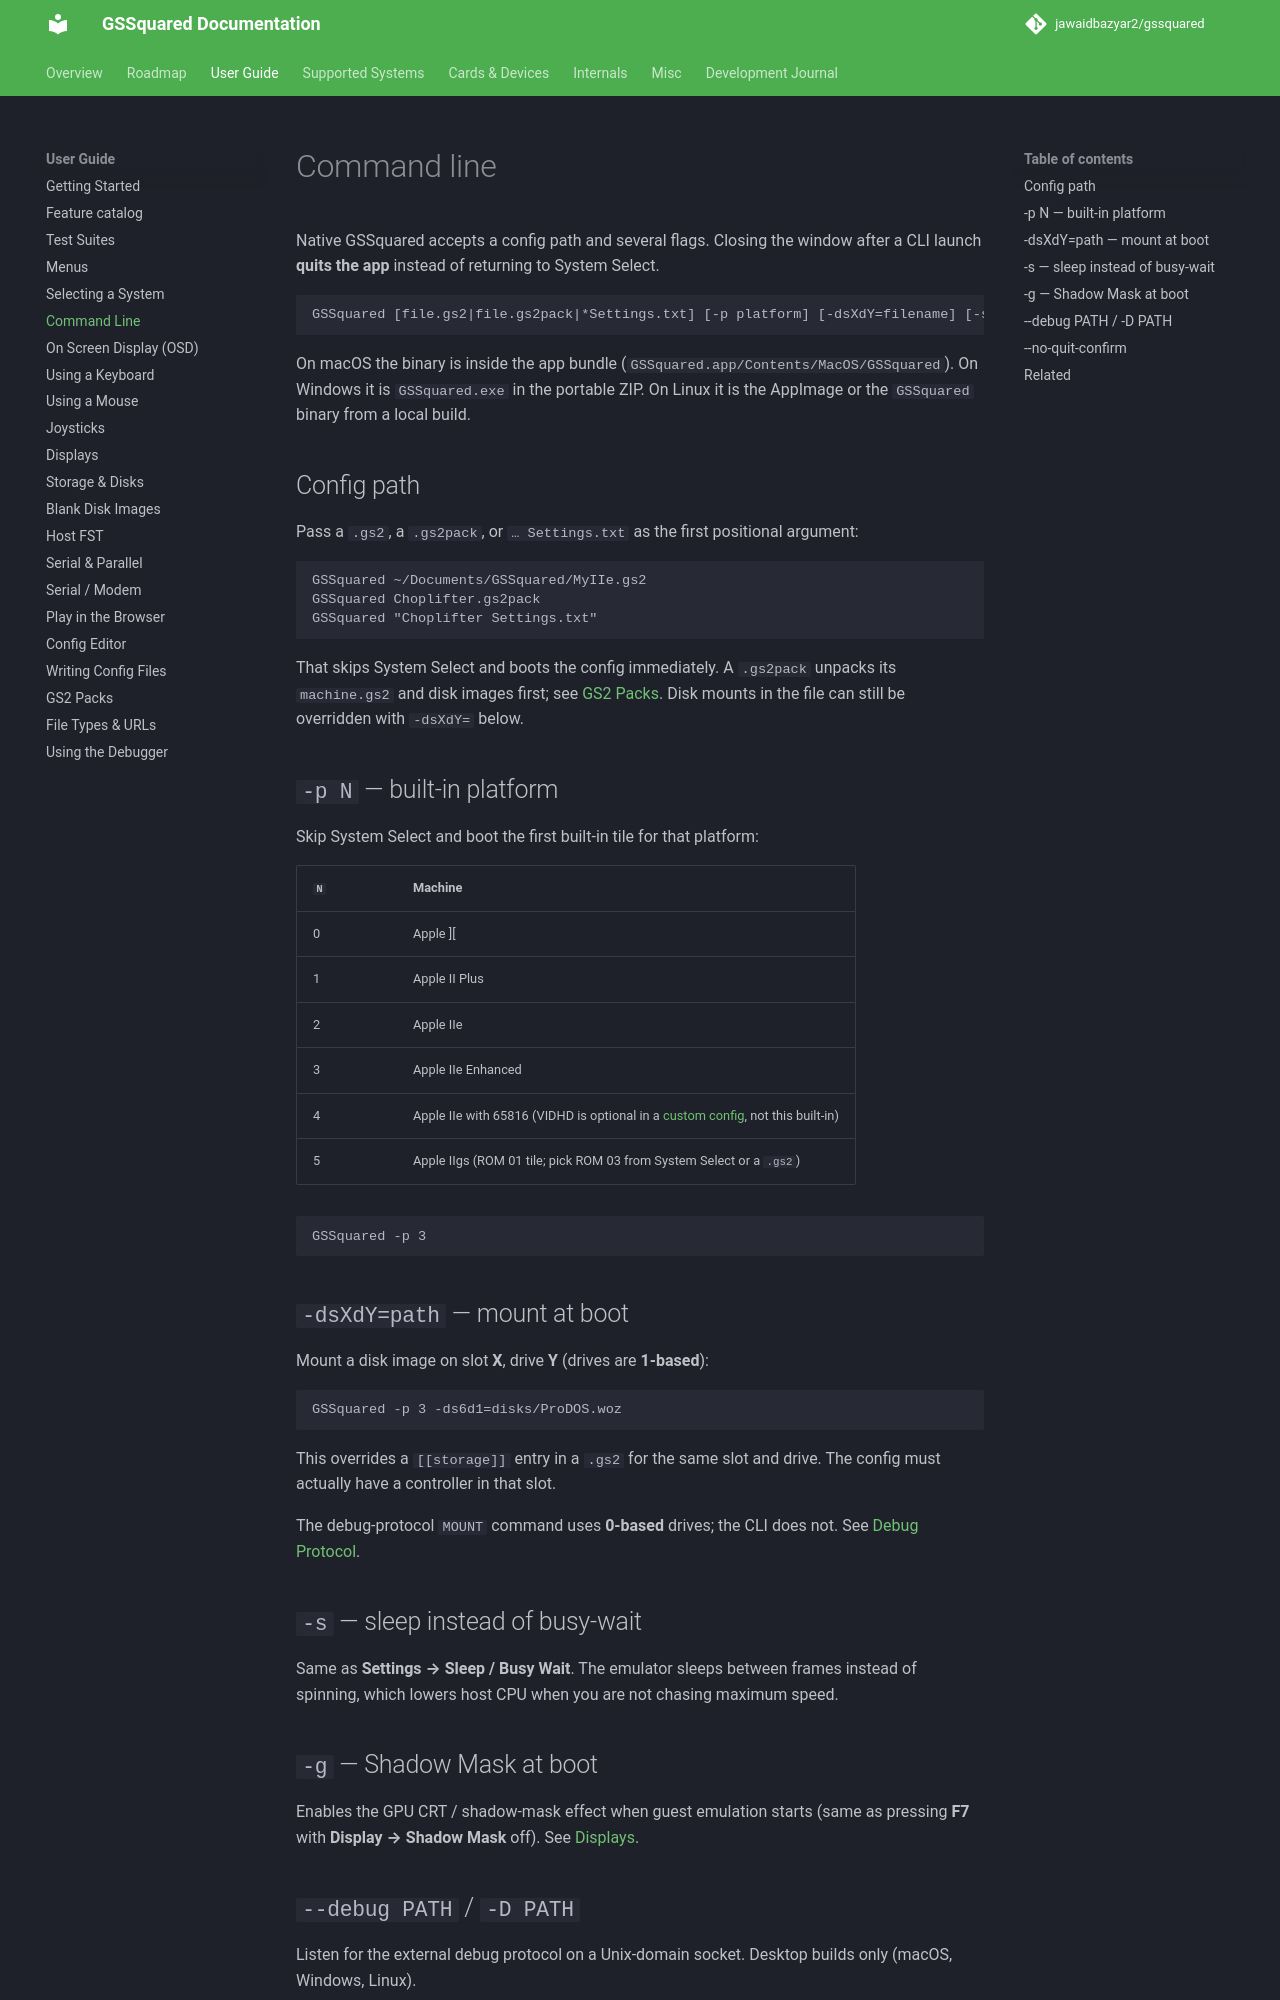

repository: jawaidbazyar2/gssquared · page: CommandLine/index.html · generator: mkdocs

# Command line

Native GSSquared accepts a config path and several flags. Closing the window after a CLI launch **quits the app** instead of returning to System Select.

```text
GSSquared [file.gs2|file.gs2pack|*Settings.txt] [-p platform] [-dsXdY=filename] [-s] [-g] [--debug PATH] [--no-quit-confirm]
```

On macOS the binary is inside the app bundle (`GSSquared.app/Contents/MacOS/GSSquared`). On Windows it is `GSSquared.exe` in the portable ZIP. On Linux it is the AppImage or the `GSSquared` binary from a local build.

## Config path

Pass a `.gs2`, a `.gs2pack`, or `… Settings.txt` as the first positional argument:

```bash
GSSquared ~/Documents/GSSquared/MyIIe.gs2
GSSquared Choplifter.gs2pack
GSSquared "Choplifter Settings.txt"
```

That skips System Select and boots the config immediately. A `.gs2pack` unpacks its `machine.gs2` and disk images first; see [GS2 Packs](Gs2Pack.md). Disk mounts in the file can still be overridden with `-dsXdY=` below.

## `-p N` — built-in platform

Skip System Select and boot the first built-in tile for that platform:

| `N` | Machine |
|-----|---------|
| 0 | Apple ][ |
| 1 | Apple II Plus |
| 2 | Apple IIe |
| 3 | Apple IIe Enhanced |
| 4 | Apple IIe with 65816 (VIDHD is optional in a [custom config](Cards_VIDHD.md), not this built-in) |
| 5 | Apple IIgs (ROM 01 tile; pick ROM 03 from System Select or a `.gs2`) |

```bash
GSSquared -p 3
```

## `-dsXdY=path` — mount at boot

Mount a disk image on slot **X**, drive **Y** (drives are **1-based**):

```bash
GSSquared -p 3 -ds6d1=disks/ProDOS.woz
```

This overrides a `[[storage]]` entry in a `.gs2` for the same slot and drive. The config must actually have a controller in that slot.

The debug-protocol `MOUNT` command uses **0-based** drives; the CLI does not. See [Debug Protocol](DebugProtocol.md).

## `-s` — sleep instead of busy-wait

Same as **Settings → Sleep / Busy Wait**. The emulator sleeps between frames instead of spinning, which lowers host CPU when you are not chasing maximum speed.

## `-g` — Shadow Mask at boot

Enables the GPU CRT / shadow-mask effect when guest emulation starts (same as pressing **F7** with **Display → Shadow Mask** off). See [Displays](Displays.md).
